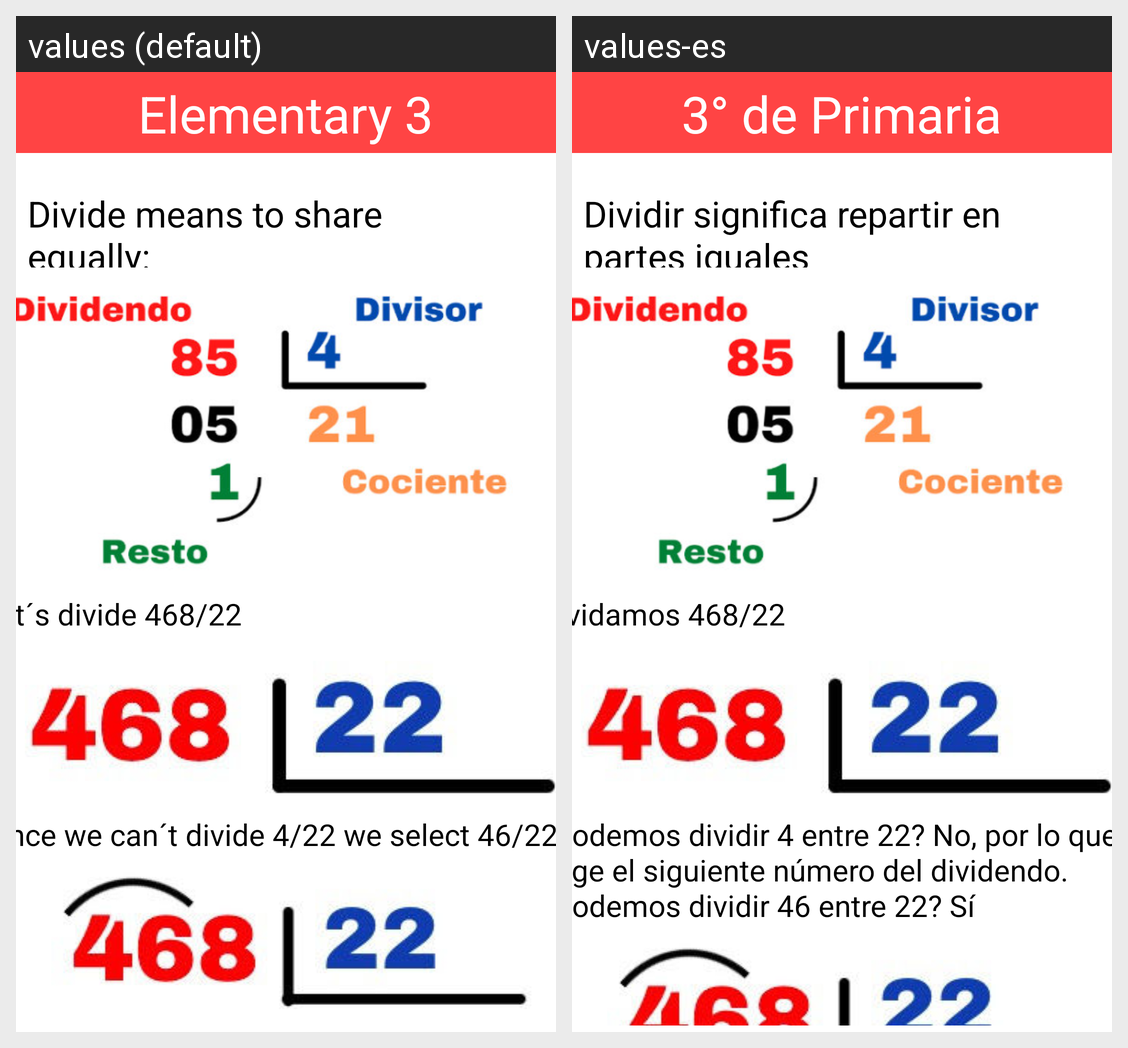

For this localized Android screen grid, give each drawn string resource with its value in every locale shown.
Android screen res/layout/activity_course_elementary3_division.xml rendered under 2 locales, left to right: values (default), values-es. Device: Nexus 5 (rendered at 1080×1920; each locale shown at half size, 540×960, under a caption strip naming it); theme Theme.FunSpeak.
Strings drawn on this screen, with the default value and each locale's value (text and hints the layout hard-codes, and strings that could not be matched under every locale, appear in the picture but are not listed):

synonyms
  values: Elementary 3
  values-es: 3° de Primaria

divexp
  values: Divide means to share equally:
  values-es: Dividir significa repartir en partes iguales

div32
  values: Let´s divide 468/22
  values-es: Dividamos 468/22

div33
  values: Since we can´t divide 4/22 we select 46/22
  values-es: ¿Podemos dividir 4 entre 22? No, por lo que coge el siguiente número del dividendo. ¿Podemos dividir 46 entre 22? Sí
